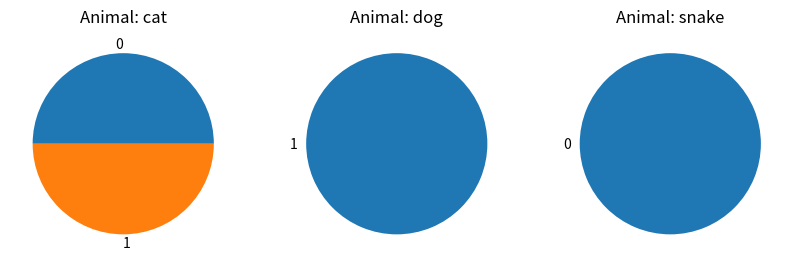

Write Python code to recreate this figure.
import numpy as np
import pandas as pd
import matplotlib.pyplot as plt

some_list = [1,2,3,4]
some_dict = {1:np.array([[1],[2],[3],[4]])}

list_sq = list(map(lambda x: x**2,some_list))
#print(list_sq)
#print(some_dict.values())

dict_sq = min(map(lambda x:np.amax(x),(some_dict.values())))
#print(dict_sq)

opt_dict = {12:[1,5],32:[3,1],54:[4,11]}
norms = sorted(n for n in opt_dict)

opt_choice = opt_dict[norms[0]]
print(opt_choice)
some_var = opt_choice[0]
#print(some_var)

somedf = pd.DataFrame({"A": ["cat","dog","snake","cat"],
                       "B": ["black/white","brown","white","pink"],
                       "C": [0,1,0,1]})
#for index, row in somedf.iterrows():
#    if row["A"] == "cat":
##        somedf.loc[index,"C"] = 3
#        print(somedf.loc[[index],["C"]])
#        somedf["C"].replace(12,3, inplace=True)
#print(somedf["A"].unique())

fig = plt.figure(figsize=(10,10))
i=1
for a in somedf["A"].unique():
    fig.add_subplot(3,3,i)
    plt.title("Animal: {}".format(a))
    somedf["C"][(somedf.A==a)].value_counts().plot(kind='pie')
    plt.show()
    i+=1
#    plt.plot(somedf["A"][somedf["C"]==0].count(a),(somedf["A"][somedf.C==1].count(a)))
#    plt.show()